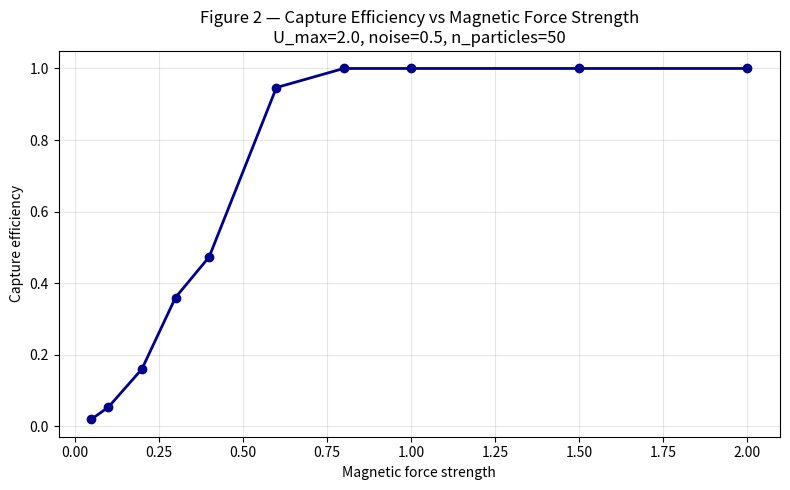

The matplotlib source for this figure:
# =============================================================
# Experiment 1 — Capture Efficiency vs Magnetic Force Strength
# Author: Sparsha Adhikari
# =============================================================

import numpy as np
import matplotlib.pyplot as plt

# Channel geometry
L = 500.0
H = 100.0

# Simulation parameters
dt = 0.1
n_steps = 10000
n_particles = 50

# Fixed parameters for this experiment
U_max = 2.0
noise = 0.5
x_magnet = 250.0
y_magnet = 0.0
r_capture = 5.0

def flow_velocity(y):
    return U_max * 4 * y * (H - y) / H**2

def run_simulation(mag_force):
    captured = 0

    for p in range(n_particles):
        x = 0.0
        y = np.random.uniform(5, H - 5)

        for step in range(n_steps):
            vx = flow_velocity(y)
            vy = 0.0

            dx = x_magnet - x
            dy = y_magnet - y
            dist = max(np.sqrt(dx**2 + dy**2), r_capture)
            vx += mag_force * dx / dist
            vy += mag_force * dy / dist

            vx += np.random.normal(0, noise)
            vy += np.random.normal(0, noise)

            x += vx * dt
            y += vy * dt

            if y < 0: y = 0
            if y > H: y = H
            if x < 0: x = 0

            dist = np.sqrt((x - x_magnet)**2 + (y - y_magnet)**2)
            if dist < r_capture:
                captured += 1
                break

            if x > L:
                break

    return captured / n_particles

# magnetic force values to test
mag_force_values = [0.05, 0.1, 0.2, 0.3, 0.4, 0.6, 0.8, 1.0, 1.5, 2.0]
efficiencies = []

print("Running magnetic force sweep...")
for mag in mag_force_values:
    runs = [run_simulation(mag) for _ in range(3)]
    avg = np.mean(runs)
    efficiencies.append(avg)
    print(f"mag_force={mag:.2f} → efficiency={avg:.2%}")

# plot Figure 2
plt.figure(figsize=(8, 5))
plt.plot(mag_force_values, efficiencies, marker='o',
         linewidth=2, color='darkblue')
plt.xlabel('Magnetic force strength')
plt.ylabel('Capture efficiency')
plt.title('Figure 2 — Capture Efficiency vs Magnetic Force Strength\n'
          f'U_max={U_max}, noise={noise}, n_particles=50')
plt.grid(True, alpha=0.3)
plt.tight_layout()
plt.savefig('figure2_magnetic_sweep.png', dpi=300)
plt.show()
print("Done. figure2_magnetic_sweep.png saved.")
